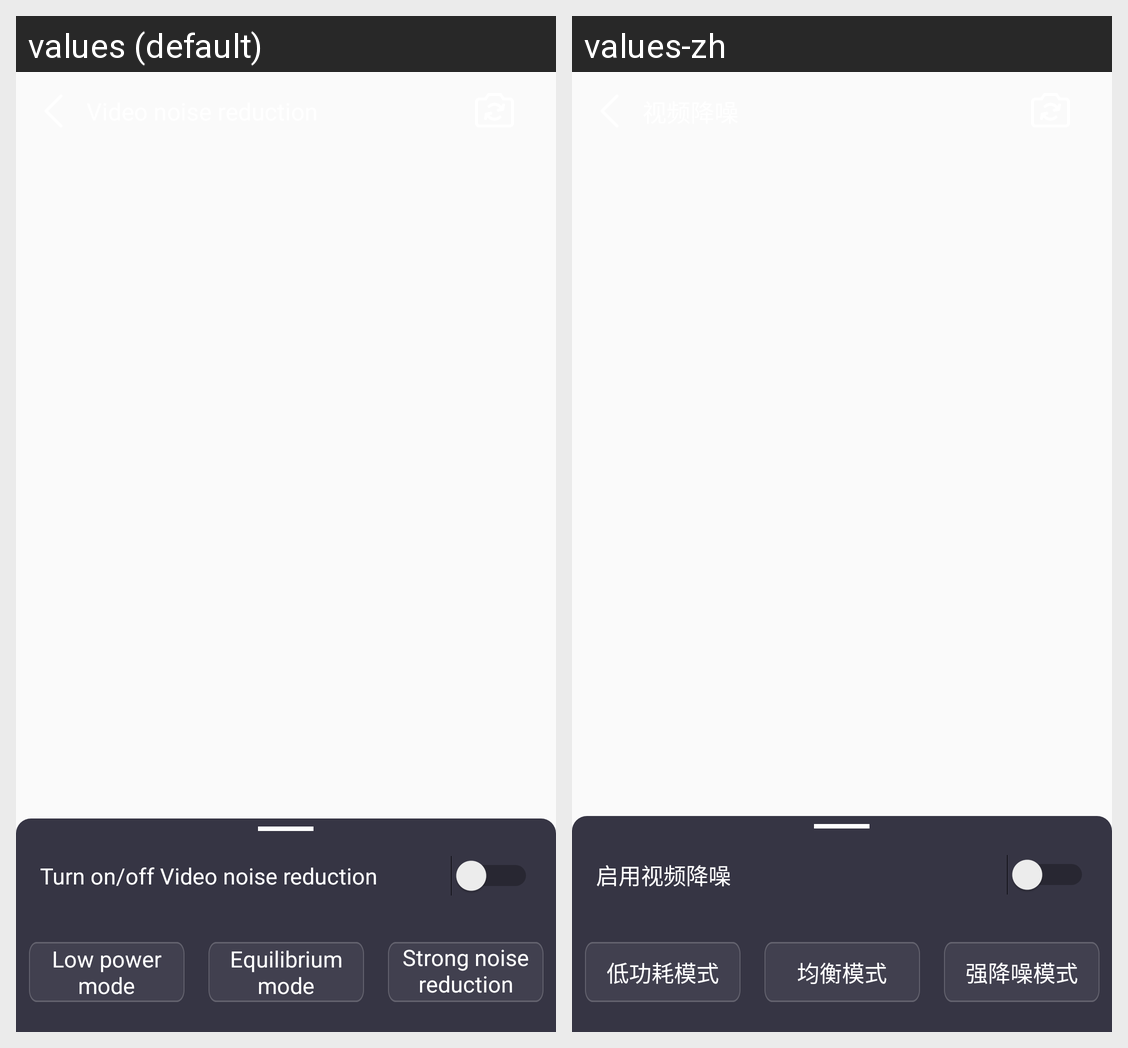

The Android screen above is rendered under two locales of the same app. Produce the string resources it draws, with the default and per-locale values.
Android screen res/layout/fragment_video_noise_reduction.xml rendered under 2 locales, left to right: values (default), values-zh. Device: Nexus 5 (rendered at 1080×1920; each locale shown at half size, 540×960, under a caption strip naming it); theme AppTheme.
Strings drawn on this screen, with the default value and each locale's value (text and hints the layout hard-codes, and strings that could not be matched under every locale, appear in the picture but are not listed):

turn_on_off_video_noise_reduction
  values: Turn on/off Video noise reduction
  values-zh: 启用视频降噪

low_power_mode
  values: Low power mode
  values-zh: 低功耗模式

equilibrium_mode
  values: Equilibrium mode
  values-zh: 均衡模式

strong_noise_reduction_mode
  values: Strong noise reduction mode
  values-zh: 强降噪模式
